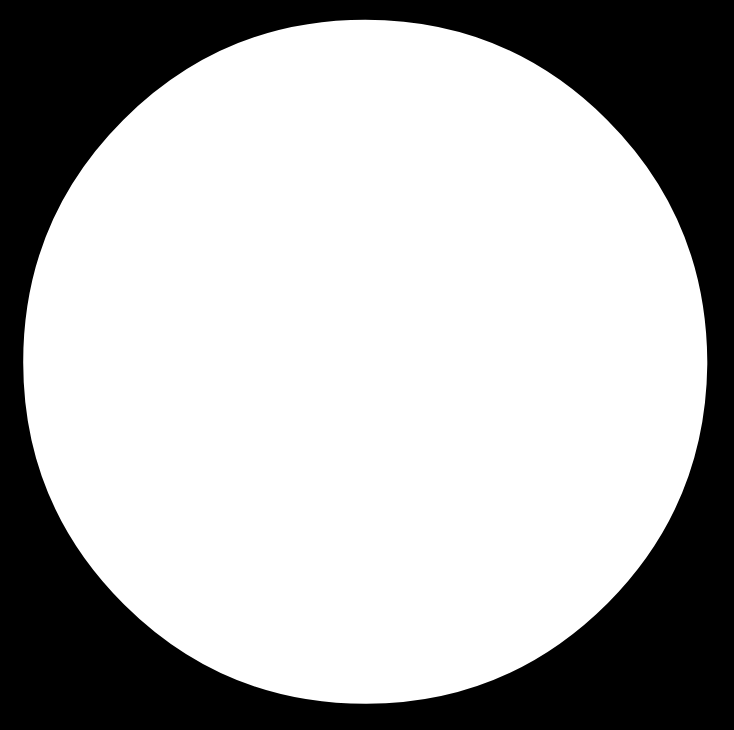
t = 0.00 s
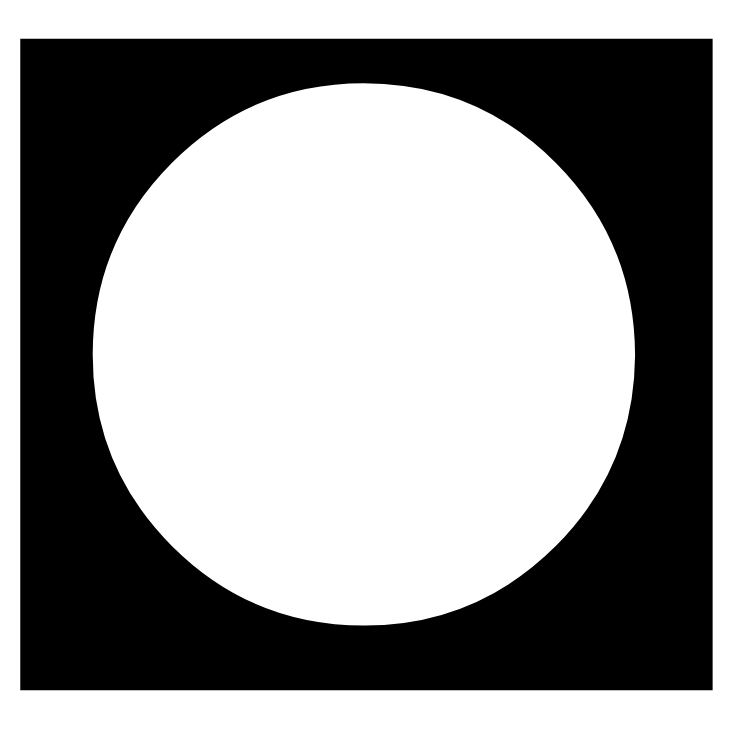
t = 0.50 s
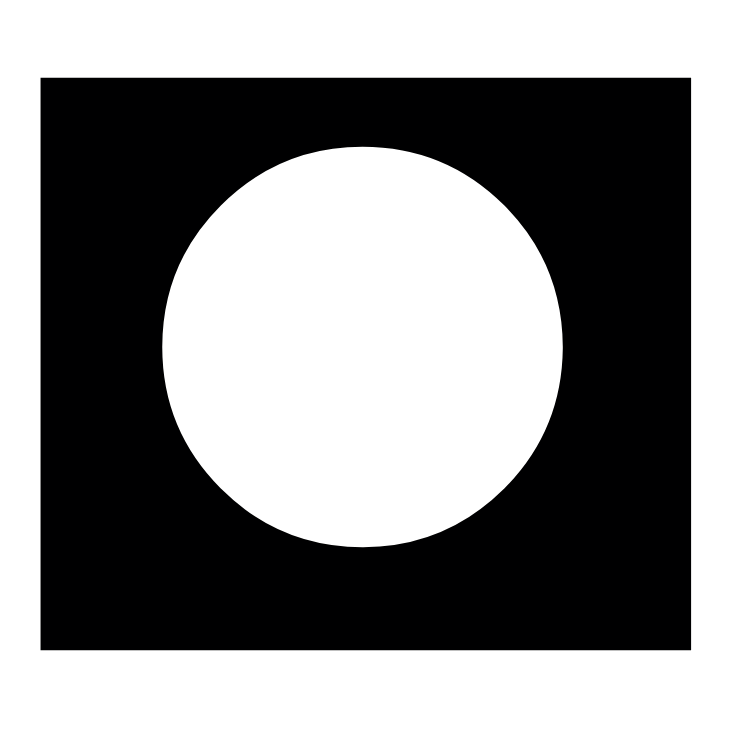
t = 1.00 s
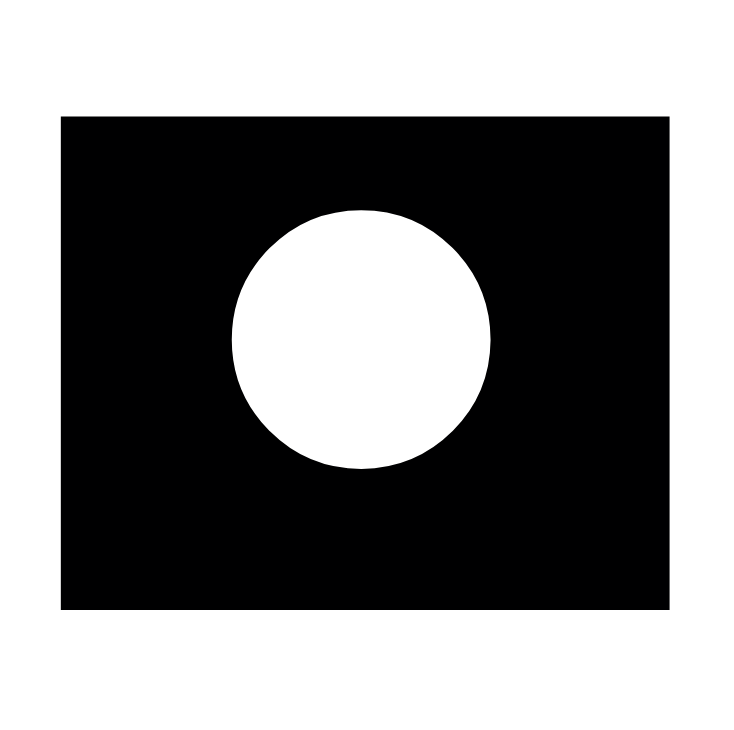
t = 1.50 s

The animated SVG that drew these frames (rendered in a browser with its animation timeline set to each time). Animation: 7 SMIL elements (animate=7); one cycle of 2.00 s, repeats indefinitely.

<?xml version="1.0" encoding="UTF-8" standalone="no"?>
<svg xmlns:ffdec="https://www.free-decompiler.com/flash" xmlns:xlink="http://www.w3.org/1999/xlink" ffdec:objectType="morphshape" height="730.35px" width="734.15px" xmlns="http://www.w3.org/2000/svg">
  <g transform="matrix(1.0, 0.0, 0.0, 1.0, 89.0, 157.95)">
    <path d="M-65.8 204.15 L-65.8 204.55 Q-65.65 345.75 34.35 445.8 L35.35 446.8 Q135.2 545.9 276.25 545.9 L277.65 545.9 Q418.5 545.4 518.95 445.0 616.7 346.6 618.3 206.4 L618.3 203.45 Q617.3 61.1 518.15 -38.05 418.0 -138.2 276.15 -138.2 134.45 -138.15 34.25 -37.95 -65.8 62.2 -65.8 204.15 M-89.0 -157.95 L-89.0 572.4 645.15 572.4 645.15 -157.95 -89.0 -157.95" fill="#000000" fill-rule="evenodd" stroke="none">
      <animate attributeName="fill" dur="2s" repeatCount="indefinite" values="#000000;#000001"/>
      <animate attributeName="fill-opacity" dur="2s" repeatCount="indefinite" values="1.0;1.0"/>
      <animate attributeName="d" dur="2s" repeatCount="indefinite" values="M-65.8 204.15 L-65.8 204.55 Q-65.65 345.75 34.35 445.8 L35.35 446.8 Q135.2 545.9 276.25 545.9 L277.65 545.9 Q418.5 545.4 518.95 445.0 616.7 346.6 618.3 206.4 L618.3 203.45 Q617.3 61.1 518.15 -38.05 418.0 -138.2 276.15 -138.2 134.45 -138.15 34.25 -37.95 -65.8 62.2 -65.8 204.15 M-89.0 -157.95 L-89.0 572.4 645.15 572.4 645.15 -157.95 -89.0 -157.95;M212.3 174.2 L212.3 174.2 Q212.3 198.3 229.25 215.35 L229.45 215.55 Q246.45 232.55 270.6 232.65 L270.8 232.65 Q294.95 232.65 312.2 215.55 329.1 198.6 329.3 174.7 L329.3 174.2 Q329.3 149.95 312.2 132.85 295.05 115.7 270.8 115.7 246.6 115.7 229.45 132.85 212.3 149.95 212.3 174.2 M-7.9 -2.65 L-7.9 412.05 559.05 412.05 559.05 -2.65 -7.9 -2.65"/>
    </path>
    <path d="M-89.0 -157.95 L645.15 -157.95 645.15 572.4 -89.0 572.4 -89.0 -157.95 M-65.8 204.15 Q-65.8 62.2 34.25 -37.95 134.45 -138.15 276.15 -138.2 418.0 -138.2 518.15 -38.05 617.3 61.1 618.3 203.45 L618.3 206.4 Q616.7 346.6 518.95 445.0 418.5 545.4 277.65 545.9 L276.25 545.9 Q135.2 545.9 35.35 446.8 L34.35 445.8 Q-65.65 345.75 -65.8 204.55 L-65.8 204.15 Z" fill="none" stroke="#000000" stroke-linecap="round" stroke-linejoin="round" stroke-opacity="0.0" stroke-width="0.0">
      <animate attributeName="stroke" dur="2s" repeatCount="indefinite" values="#000000;#000001"/>
      <animate attributeName="stroke-width" dur="2s" repeatCount="indefinite" values="0.0;0.0"/>
      <animate attributeName="fill-opacity" dur="2s" repeatCount="indefinite" values="0.0;0.0"/>
      <animate attributeName="d" dur="2s" repeatCount="indefinite" values="M-89.0 -157.95 L645.15 -157.95 645.15 572.4 -89.0 572.4 -89.0 -157.95 M-65.8 204.15 Q-65.8 62.2 34.25 -37.95 134.45 -138.15 276.15 -138.2 418.0 -138.2 518.15 -38.05 617.3 61.1 618.3 203.45 L618.3 206.4 Q616.7 346.6 518.95 445.0 418.5 545.4 277.65 545.9 L276.25 545.9 Q135.2 545.9 35.35 446.8 L34.35 445.8 Q-65.65 345.75 -65.8 204.55 L-65.8 204.15 Z;M-7.9 -2.65 L559.05 -2.65 559.05 412.05 -7.9 412.05 -7.9 -2.65 M212.3 174.2 Q212.3 149.95 229.45 132.85 246.6 115.7 270.8 115.7 295.05 115.7 312.2 132.85 329.3 149.95 329.3 174.2 L329.3 174.7 Q329.1 198.6 312.2 215.55 294.95 232.65 270.8 232.65 L270.6 232.65 Q246.45 232.55 229.45 215.55 L229.25 215.35 Q212.3 198.3 212.3 174.2 L212.3 174.2 Z"/>
    </path>
  </g>
</svg>
